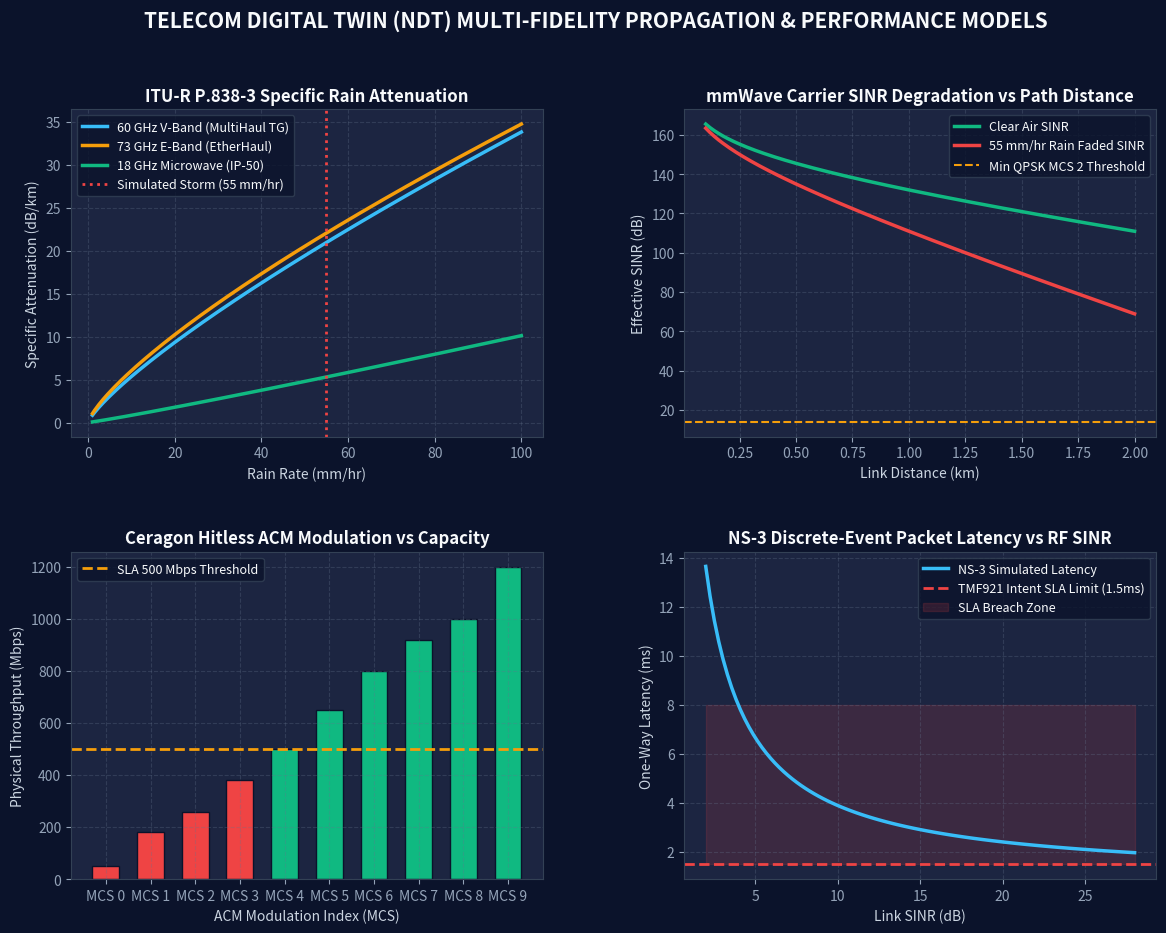

Python code for this plot:
"""
Script to generate all technical and illustrative figures for TFS-NS3 Digital Twin:
  1. figures/digital_twin_mirror_concept.svg
  2. figures/telecom_ndt_5layer_architecture.svg
  3. figures/3gpp_ts28561_ndti_lifecycle.svg
  4. figures/closed_loop_sequence_diagram.svg
  5. figures/rain_attenuation_and_acm_curves.png
"""

import os
import matplotlib
matplotlib.use('Agg')
import matplotlib.pyplot as plt
import numpy as np

FIGURES_DIR = r"c:\tfs-ns3-digital-twin\figures"
os.makedirs(FIGURES_DIR, exist_ok=True)

# ==============================================================================
# FIGURE 1: Illustrative Conceptual Diagram (Cyber-Physical Mirror)
# ==============================================================================
FIG1_SVG = """<svg xmlns="http://www.w3.org/2000/svg" viewBox="0 0 1200 680" width="100%" height="100%">
  <defs>
    <linearGradient id="bgGrad" x1="0%" y1="0%" x2="100%" y2="100%">
      <stop offset="0%" stop-color="#0B132B"/>
      <stop offset="50%" stop-color="#1C2541"/>
      <stop offset="100%" stop-color="#0B132B"/>
    </linearGradient>
    <linearGradient id="physGrad" x1="0%" y1="0%" x2="100%" y2="100%">
      <stop offset="0%" stop-color="#1E3A8A"/>
      <stop offset="100%" stop-color="#0284C7"/>
    </linearGradient>
    <linearGradient id="twinGrad" x1="0%" y1="0%" x2="100%" y2="100%">
      <stop offset="0%" stop-color="#065F46"/>
      <stop offset="100%" stop-color="#10B981"/>
    </linearGradient>
    <linearGradient id="mirrorLine" x1="0%" y1="0%" x2="0%" y2="100%">
      <stop offset="0%" stop-color="#38BDF8" stop-opacity="0.1"/>
      <stop offset="50%" stop-color="#38BDF8" stop-opacity="0.9"/>
      <stop offset="100%" stop-color="#38BDF8" stop-opacity="0.1"/>
    </linearGradient>
    <filter id="glow" x="-20%" y="-20%" width="140%" height="140%">
      <feGaussianBlur stdDeviation="6" result="blur"/>
      <feComposite in="SourceGraphic" in2="blur" operator="over"/>
    </filter>
  </defs>

  <!-- Background Canvas -->
  <rect width="1200" height="680" fill="url(#bgGrad)"/>

  <!-- Title Banner -->
  <text x="600" y="48" font-family="Segoe UI, Helvetica, Arial, sans-serif" font-size="26" font-weight="bold" fill="#F8FAFC" text-anchor="middle" letter-spacing="1.5">
    TELECOM NETWORK DIGITAL TWIN (NDT) CYBER-PHYSICAL MIRROR
  </text>
  <text x="600" y="78" font-family="Segoe UI, Helvetica, Arial, sans-serif" font-size="14" fill="#94A3B8" text-anchor="middle">
    Bi-directional closed-loop synchronization between physical Ceragon 6G transport infrastructure and high-fidelity virtual twin
  </text>

  <!-- Central Reflection Plane (The Mirror) -->
  <line x1="600" y1="100" x2="600" y2="640" stroke="url(#mirrorLine)" stroke-width="3" stroke-dasharray="8 6"/>
  <rect x="530" y="340" width="140" height="36" rx="18" fill="#0F172A" stroke="#38BDF8" stroke-width="2" filter="url(#glow)"/>
  <text x="600" y="363" font-family="Segoe UI, Helvetica, Arial, sans-serif" font-size="12" font-weight="bold" fill="#38BDF8" text-anchor="middle">
    CYBER MIRROR
  </text>

  <!-- ================= LEFT: PHYSICAL WORLD ================= -->
  <g transform="translate(40, 110)">
    <rect width="520" height="520" rx="16" fill="#0F172A" fill-opacity="0.8" stroke="#1E40AF" stroke-width="2"/>
    
    <!-- Header -->
    <rect width="520" height="48" rx="16" fill="url(#physGrad)"/>
    <text x="260" y="30" font-family="Segoe UI, Helvetica, Arial, sans-serif" font-size="18" font-weight="bold" fill="#FFFFFF" text-anchor="middle">
      PHYSICAL TELECOM NETWORK
    </text>

    <!-- Physical Ceragon Nodes -->
    <!-- Tower A -->
    <g transform="translate(60, 240)">
      <polygon points="40,20 20,180 60,180" fill="#334155" stroke="#64748B" stroke-width="2"/>
      <line x1="20" y1="60" x2="60" y2="60" stroke="#64748B" stroke-width="1.5"/>
      <line x1="25" y1="110" x2="55" y2="110" stroke="#64748B" stroke-width="1.5"/>
      <line x1="30" y1="150" x2="50" y2="150" stroke="#64748B" stroke-width="1.5"/>
      <!-- Ceragon MH-T261 TU Antenna -->
      <circle cx="40" cy="20" r="14" fill="#0284C7" stroke="#38BDF8" stroke-width="2" filter="url(#glow)"/>
      <path d="M40,6 A14,14 0 0,1 54,20" fill="none" stroke="#F8FAFC" stroke-width="2"/>
      <text x="40" y="205" font-family="Segoe UI, sans-serif" font-size="13" font-weight="bold" fill="#E2E8F0" text-anchor="middle">Ceragon MH-T261</text>
      <text x="40" y="222" font-family="Segoe UI, sans-serif" font-size="11" fill="#94A3B8" text-anchor="middle">(ctu-96) 60 GHz TU</text>
    </g>

    <!-- Tower B -->
    <g transform="translate(380, 240)">
      <polygon points="40,20 20,180 60,180" fill="#334155" stroke="#64748B" stroke-width="2"/>
      <line x1="20" y1="60" x2="60" y2="60" stroke="#64748B" stroke-width="1.5"/>
      <line x1="25" y1="110" x2="55" y2="110" stroke="#64748B" stroke-width="1.5"/>
      <line x1="30" y1="150" x2="50" y2="150" stroke="#64748B" stroke-width="1.5"/>
      <!-- Ceragon Node B -->
      <circle cx="40" cy="20" r="14" fill="#0284C7" stroke="#38BDF8" stroke-width="2" filter="url(#glow)"/>
      <path d="M40,6 A14,14 0 0,1 54,20" fill="none" stroke="#F8FAFC" stroke-width="2"/>
      <text x="40" y="205" font-family="Segoe UI, sans-serif" font-size="13" font-weight="bold" fill="#E2E8F0" text-anchor="middle">Ceragon MH-N366</text>
      <text x="40" y="222" font-family="Segoe UI, sans-serif" font-size="11" fill="#94A3B8" text-anchor="middle">(dn-01) 4-Sector DN</text>
    </g>

    <!-- Physical Radio Beam with Rain Disturbance -->
    <path d="M115,260 L405,260" stroke="#38BDF8" stroke-width="4" stroke-dasharray="6 4"/>
    
    <!-- Weather Disturbance (Rain Cloud) -->
    <g transform="translate(210, 140)">
      <path d="M30,50 Q45,20 75,30 Q105,10 135,35 Q165,25 170,55 Q185,85 150,95 Q140,105 110,100 Q80,105 50,95 Q20,85 30,50 Z" 
            fill="#475569" fill-opacity="0.85" stroke="#94A3B8" stroke-width="2"/>
      <text x="100" y="65" font-family="Segoe UI, sans-serif" font-size="12" font-weight="bold" fill="#F1F5F9" text-anchor="middle">
        ITU-R P.838 Rain Event
      </text>
      <text x="100" y="82" font-family="Segoe UI, sans-serif" font-size="11" fill="#CBD5E1" text-anchor="middle">
        55 mm/hr (19.9 dB fade)
      </text>
      <!-- Rain drops -->
      <line x1="60" y1="105" x2="55" y2="125" stroke="#38BDF8" stroke-width="2"/>
      <line x1="90" y1="105" x2="85" y2="130" stroke="#38BDF8" stroke-width="2"/>
      <line x1="120" y1="105" x2="115" y2="125" stroke="#38BDF8" stroke-width="2"/>
      <line x1="150" y1="105" x2="145" y2="130" stroke="#38BDF8" stroke-width="2"/>
    </g>

    <!-- Operational State Badges -->
    <g transform="translate(40, 430)">
      <rect width="440" height="70" rx="8" fill="#1E293B" stroke="#334155" stroke-width="1.5"/>
      <text x="20" y="26" font-family="Segoe UI, sans-serif" font-size="12" font-weight="bold" fill="#38BDF8">REAL-TIME HARDWARE METRICS:</text>
      <text x="20" y="48" font-family="Segoe UI, sans-serif" font-size="11" fill="#E2E8F0">Carrier: 64.8 GHz | Active MCS: MCS 8 | RSSI: -58.4 dBm | SNR: 24.1 dB</text>
      <circle cx="410" cy="35" r="8" fill="#10B981" filter="url(#glow)"/>
      <text x="390" y="39" font-family="Segoe UI, sans-serif" font-size="11" font-weight="bold" fill="#10B981" text-anchor="end">ONLINE</text>
    </g>
  </g>

  <!-- ================= RIGHT: DIGITAL TWIN WORLD ================= -->
  <g transform="translate(640, 110)">
    <rect width="520" height="520" rx="16" fill="#0F172A" fill-opacity="0.8" stroke="#059669" stroke-width="2"/>
    
    <!-- Header -->
    <rect width="520" height="48" rx="16" fill="url(#twinGrad)"/>
    <text x="260" y="30" font-family="Segoe UI, Helvetica, Arial, sans-serif" font-size="18" font-weight="bold" fill="#FFFFFF" text-anchor="middle">
      TELECOM DIGITAL TWIN (CYBER WORLD)
    </text>

    <!-- 3D Topology Shadow Container -->
    <g transform="translate(40, 70)">
      <rect width="440" height="150" rx="10" fill="#064E3B" fill-opacity="0.4" stroke="#10B981" stroke-width="1.5"/>
      <text x="20" y="25" font-family="Segoe UI, sans-serif" font-size="13" font-weight="bold" fill="#34D399">
        3GPP TS 28.561 NDTI Instance Shadow (34 Nodes / 34 Links)
      </text>

      <!-- Graph Nodes -->
      <circle cx="70" cy="80" r="14" fill="#047857" stroke="#34D399" stroke-width="2"/>
      <text x="70" y="84" font-family="Segoe UI, sans-serif" font-size="10" font-weight="bold" fill="#FFFFFF" text-anchor="middle">UPF</text>

      <circle cx="160" cy="55" r="14" fill="#047857" stroke="#34D399" stroke-width="2"/>
      <text x="160" y="59" font-family="Segoe UI, sans-serif" font-size="10" font-weight="bold" fill="#FFFFFF" text-anchor="middle">CU</text>

      <circle cx="260" cy="55" r="14" fill="#047857" stroke="#34D399" stroke-width="2"/>
      <text x="260" y="59" font-family="Segoe UI, sans-serif" font-size="10" font-weight="bold" fill="#FFFFFF" text-anchor="middle">DU</text>

      <circle cx="370" cy="80" r="16" fill="#D97706" stroke="#FBBF24" stroke-width="2" filter="url(#glow)"/>
      <text x="370" y="84" font-family="Segoe UI, sans-serif" font-size="10" font-weight="bold" fill="#FFFFFF" text-anchor="middle">T261</text>

      <line x1="84" y1="80" x2="146" y2="55" stroke="#34D399" stroke-width="2"/>
      <line x1="174" y1="55" x2="246" y2="55" stroke="#34D399" stroke-width="2"/>
      <line x1="274" y1="55" x2="354" y2="80" stroke="#FBBF24" stroke-width="2.5" stroke-dasharray="4 3"/>

      <text x="220" y="125" font-family="Segoe UI, sans-serif" font-size="11" fill="#A7F3D0" text-anchor="middle">
        Real-time telemetry shadow updated via RFC 8040 RESTCONF
      </text>
    </g>

    <!-- Simulation & AI Optimization Engines -->
    <g transform="translate(40, 240)">
      <rect width="210" height="170" rx="10" fill="#1E293B" stroke="#38BDF8" stroke-width="1.5"/>
      <text x="105" y="26" font-family="Segoe UI, sans-serif" font-size="13" font-weight="bold" fill="#38BDF8" text-anchor="middle">
        NS-3 Simulation Engine
      </text>
      <text x="15" y="52" font-family="Segoe UI, sans-serif" font-size="11" fill="#E2E8F0">• C++ Discrete Event</text>
      <text x="15" y="74" font-family="Segoe UI, sans-serif" font-size="11" fill="#E2E8F0">• ITU-R P.838 Rain Model</text>
      <text x="15" y="96" font-family="Segoe UI, sans-serif" font-size="11" fill="#E2E8F0">• Queueing Delay &amp; Jitter</text>
      <text x="15" y="118" font-family="Segoe UI, sans-serif" font-size="11" fill="#E2E8F0">• Predicted Drop: MCS 8→0</text>
      <rect x="15" y="130" width="180" height="26" rx="6" fill="#EF4444" fill-opacity="0.2" stroke="#EF4444" stroke-width="1"/>
      <text x="105" y="147" font-family="Segoe UI, sans-serif" font-size="11" font-weight="bold" fill="#EF4444" text-anchor="middle">
        SLA BREACH PREDICTED
      </text>
    </g>

    <g transform="translate(270, 240)">
      <rect width="210" height="170" rx="10" fill="#1E293B" stroke="#10B981" stroke-width="1.5"/>
      <text x="105" y="26" font-family="Segoe UI, sans-serif" font-size="13" font-weight="bold" fill="#10B981" text-anchor="middle">
        Cognitive AI Reconciler
      </text>
      <text x="15" y="52" font-family="Segoe UI, sans-serif" font-size="11" fill="#E2E8F0">• TMF921 Intent Contract</text>
      <text x="15" y="74" font-family="Segoe UI, sans-serif" font-size="11" fill="#E2E8F0">• RF Safety Verification</text>
      <text x="15" y="96" font-family="Segoe UI, sans-serif" font-size="11" fill="#E2E8F0">• ACM Floor: MCS 2</text>
      <text x="15" y="118" font-family="Segoe UI, sans-serif" font-size="11" fill="#E2E8F0">• Retune Freq: 64.8 GHz</text>
      <rect x="15" y="130" width="180" height="26" rx="6" fill="#10B981" fill-opacity="0.2" stroke="#10B981" stroke-width="1"/>
      <text x="105" y="147" font-family="Segoe UI, sans-serif" font-size="11" font-weight="bold" fill="#10B981" text-anchor="middle">
        REMEDIATION VERIFIED
      </text>
    </g>

    <!-- Actuation Dispatcher Badge -->
    <g transform="translate(40, 430)">
      <rect width="440" height="70" rx="8" fill="#1E293B" stroke="#334155" stroke-width="1.5"/>
      <text x="20" y="26" font-family="Segoe UI, sans-serif" font-size="12" font-weight="bold" fill="#10B981">CLOSED-LOOP ACTUATION DISPATCHER:</text>
      <text x="20" y="48" font-family="Segoe UI, sans-serif" font-size="11" fill="#E2E8F0">TFS 2-Phase Commit (2PC) Candidate Commit -> Hardware Reconfigured</text>
    </g>
  </g>

  <!-- ================= BI-DIRECTIONAL FLOW ARROWS ================= -->
  <!-- Telemetry Sync (Physical -> Twin) -->
  <g transform="translate(530, 200)">
    <path d="M0,0 L140,0" stroke="#38BDF8" stroke-width="3" stroke-linecap="round" marker-end="url(#arrowBlue)"/>
    <text x="70" y="-8" font-family="Segoe UI, sans-serif" font-size="11" font-weight="bold" fill="#38BDF8" text-anchor="middle">
      Telemetry Sync (L1)
    </text>
  </g>

  <!-- Control Actuation (Twin -> Physical) -->
  <g transform="translate(530, 470)">
    <path d="M140,0 L0,0" stroke="#10B981" stroke-width="3" stroke-linecap="round"/>
    <polygon points="0,0 12,-5 12,5" fill="#10B981"/>
    <text x="70" y="-8" font-family="Segoe UI, sans-serif" font-size="11" font-weight="bold" fill="#10B981" text-anchor="middle">
      2PC Actuation (L3)
    </text>
  </g>
</svg>
"""

with open(os.path.join(FIGURES_DIR, "digital_twin_mirror_concept.svg"), "w", encoding="utf-8") as f:
    f.write(FIG1_SVG)


# ==============================================================================
# FIGURE 2: Technical 5-Layer Telecom Digital Twin Architecture
# ==============================================================================
FIG2_SVG = """<svg xmlns="http://www.w3.org/2000/svg" viewBox="0 0 1200 760" width="100%" height="100%">
  <defs>
    <linearGradient id="l5grad" x1="0%" y1="0%" x2="100%" y2="0%">
      <stop offset="0%" stop-color="#4C1D95"/><stop offset="100%" stop-color="#7C3AED"/>
    </linearGradient>
    <linearGradient id="l4grad" x1="0%" y1="0%" x2="100%" y2="0%">
      <stop offset="0%" stop-color="#1E3A8A"/><stop offset="100%" stop-color="#2563EB"/>
    </linearGradient>
    <linearGradient id="l2grad" x1="0%" y1="0%" x2="100%" y2="0%">
      <stop offset="0%" stop-color="#065F46"/><stop offset="100%" stop-color="#059669"/>
    </linearGradient>
    <linearGradient id="l3grad" x1="0%" y1="0%" x2="100%" y2="0%">
      <stop offset="0%" stop-color="#9A3412"/><stop offset="100%" stop-color="#EA580C"/>
    </linearGradient>
    <linearGradient id="l1grad" x1="0%" y1="0%" x2="100%" y2="0%">
      <stop offset="0%" stop-color="#0F172A"/><stop offset="100%" stop-color="#334155"/>
    </linearGradient>
  </defs>

  <rect width="1200" height="760" fill="#0B0F19"/>

  <text x="600" y="42" font-family="Segoe UI, sans-serif" font-size="24" font-weight="bold" fill="#F8FAFC" text-anchor="middle">
    STANDARDIZED FIVE-LAYER TELECOM DIGITAL TWIN API ARCHITECTURE
  </text>
  <text x="600" y="68" font-family="Segoe UI, sans-serif" font-size="13" fill="#94A3B8" text-anchor="middle">
    Decomposition into discrete functional boundaries: 3GPP TS 28.561 | ITU-T Y.3090 | IETF NMRG DTI | TM Forum ODA | ETSI OpenCAPIF
  </text>

  <!-- LAYER 5: GOVERNANCE & EXPOSURE -->
  <g transform="translate(60, 95)">
    <rect width="1080" height="95" rx="10" fill="#1E1B4B" stroke="#8B5CF6" stroke-width="2"/>
    <rect width="260" height="95" rx="10" fill="url(#l5grad)"/>
    <text x="130" y="38" font-family="Segoe UI, sans-serif" font-size="15" font-weight="bold" fill="#FFFFFF" text-anchor="middle">LAYER 5</text>
    <text x="130" y="58" font-family="Segoe UI, sans-serif" font-size="13" font-weight="bold" fill="#DDD6FE" text-anchor="middle">API Governance &amp; Security</text>
    <text x="130" y="78" font-family="Segoe UI, sans-serif" font-size="11" fill="#C4B5FD" text-anchor="middle">3GPP TS 29.222 / OpenCAPIF</text>

    <!-- Sub-blocks -->
    <rect x="280" y="15" width="240" height="65" rx="6" fill="#2E1065" stroke="#7C3AED" stroke-width="1"/>
    <text x="400" y="38" font-family="Segoe UI, sans-serif" font-size="12" font-weight="bold" fill="#EDE9FE" text-anchor="middle">CAPIF Core Function (CCF)</text>
    <text x="400" y="58" font-family="Segoe UI, sans-serif" font-size="10" fill="#C4B5FD" text-anchor="middle">API Publishing &amp; Universal Catalog</text>

    <rect x="540" y="15" width="250" height="65" rx="6" fill="#2E1065" stroke="#7C3AED" stroke-width="1"/>
    <text x="665" y="38" font-family="Segoe UI, sans-serif" font-size="12" font-weight="bold" fill="#EDE9FE" text-anchor="middle">API Exposing Function (AEF)</text>
    <text x="665" y="58" font-family="Segoe UI, sans-serif" font-size="10" fill="#C4B5FD" text-anchor="middle">OAuth 2.0 / mTLS &amp; Rate Quotas</text>

    <rect x="810" y="15" width="250" height="65" rx="6" fill="#2E1065" stroke="#7C3AED" stroke-width="1"/>
    <text x="935" y="38" font-family="Segoe UI, sans-serif" font-size="12" font-weight="bold" fill="#EDE9FE" text-anchor="middle">API Invoker Domain</text>
    <text x="935" y="58" font-family="Segoe UI, sans-serif" font-size="10" fill="#C4B5FD" text-anchor="middle">Authenticated AI Agents &amp; NS-3 Harness</text>
  </g>

  <!-- LAYER 4: NORTHBOUND INTENT & INVENTORY -->
  <g transform="translate(60, 210)">
    <rect width="1080" height="95" rx="10" fill="#172554" stroke="#3B82F6" stroke-width="2"/>
    <rect width="260" height="95" rx="10" fill="url(#l4grad)"/>
    <text x="130" y="38" font-family="Segoe UI, sans-serif" font-size="15" font-weight="bold" fill="#FFFFFF" text-anchor="middle">LAYER 4</text>
    <text x="130" y="58" font-family="Segoe UI, sans-serif" font-size="13" font-weight="bold" fill="#BFDBFE" text-anchor="middle">Intent &amp; Resource Abstraction</text>
    <text x="130" y="78" font-family="Segoe UI, sans-serif" font-size="11" fill="#93C5FD" text-anchor="middle">TM Forum Open APIs (ODA)</text>

    <!-- Sub-blocks -->
    <rect x="280" y="15" width="240" height="65" rx="6" fill="#1E3A8A" stroke="#2563EB" stroke-width="1"/>
    <text x="400" y="38" font-family="Segoe UI, sans-serif" font-size="12" font-weight="bold" fill="#EFF6FF" text-anchor="middle">TMF921 Intent Management</text>
    <text x="400" y="58" font-family="Segoe UI, sans-serif" font-size="10" fill="#BFDBFE" text-anchor="middle">Declarative SLA (Latency &lt; 1.5ms, 5Nines)</text>

    <rect x="540" y="15" width="250" height="65" rx="6" fill="#1E3A8A" stroke="#2563EB" stroke-width="1"/>
    <text x="665" y="38" font-family="Segoe UI, sans-serif" font-size="12" font-weight="bold" fill="#EFF6FF" text-anchor="middle">TMF639 Resource Inventory</text>
    <text x="665" y="58" font-family="Segoe UI, sans-serif" font-size="10" fill="#BFDBFE" text-anchor="middle">Standardized Multi-Vendor Equipment Graph</text>

    <rect x="810" y="15" width="250" height="65" rx="6" fill="#1E3A8A" stroke="#2563EB" stroke-width="1"/>
    <text x="935" y="38" font-family="Segoe UI, sans-serif" font-size="12" font-weight="bold" fill="#EFF6FF" text-anchor="middle">Applications &amp; Orchestrators</text>
    <text x="935" y="58" font-family="Segoe UI, sans-serif" font-size="10" fill="#BFDBFE" text-anchor="middle">RCA, Planning, Cognitive Energy Savers</text>
  </g>

  <!-- LAYER 2: DIGITAL TWIN INTERFACE (DTI) -->
  <g transform="translate(60, 325)">
    <rect width="1080" height="110" rx="10" fill="#064E3B" stroke="#10B981" stroke-width="2"/>
    <rect width="260" height="110" rx="10" fill="url(#l2grad)"/>
    <text x="130" y="42" font-family="Segoe UI, sans-serif" font-size="15" font-weight="bold" fill="#FFFFFF" text-anchor="middle">LAYER 2</text>
    <text x="130" y="62" font-family="Segoe UI, sans-serif" font-size="13" font-weight="bold" fill="#A7F3D0" text-anchor="middle">Digital Twin Interface (DTI)</text>
    <text x="130" y="82" font-family="Segoe UI, sans-serif" font-size="11" fill="#6EE7B7" text-anchor="middle">IETF NMRG &amp; 3GPP TS 28.561</text>

    <!-- Sub-blocks -->
    <rect x="280" y="18" width="240" height="74" rx="6" fill="#047857" stroke="#10B981" stroke-width="1"/>
    <text x="400" y="42" font-family="Segoe UI, sans-serif" font-size="12" font-weight="bold" fill="#ECFDF5" text-anchor="middle">3GPP TS 28.561 NDTI Lifecycle</text>
    <text x="400" y="62" font-family="Segoe UI, sans-serif" font-size="10" fill="#A7F3D0" text-anchor="middle">Create, Init, Sync, Experiment, Terminate</text>
    <text x="400" y="78" font-family="Segoe UI, sans-serif" font-size="10" fill="#D1FAE5" text-anchor="middle">State Machine &amp; Shadow Manager</text>

    <rect x="540" y="18" width="250" height="74" rx="6" fill="#047857" stroke="#10B981" stroke-width="1"/>
    <text x="665" y="42" font-family="Segoe UI, sans-serif" font-size="12" font-weight="bold" fill="#ECFDF5" text-anchor="middle">IETF DTI What-If Scenarios</text>
    <text x="665" y="62" font-family="Segoe UI, sans-serif" font-size="10" fill="#A7F3D0" text-anchor="middle">POST /digitalTwin/scenarios</text>
    <text x="665" y="78" font-family="Segoe UI, sans-serif" font-size="10" fill="#D1FAE5" text-anchor="middle">Perturbation Vector &amp; SLA Predictor</text>

    <rect x="810" y="18" width="250" height="74" rx="6" fill="#047857" stroke="#10B981" stroke-width="1"/>
    <text x="935" y="42" font-family="Segoe UI, sans-serif" font-size="12" font-weight="bold" fill="#ECFDF5" text-anchor="middle">NS-3 &amp; Analytical Models</text>
    <text x="935" y="62" font-family="Segoe UI, sans-serif" font-size="10" fill="#A7F3D0" text-anchor="middle">C++ PointToPoint &amp; ErrorModels</text>
    <text x="935" y="78" font-family="Segoe UI, sans-serif" font-size="10" fill="#D1FAE5" text-anchor="middle">ITU-R P.838 Rain &amp; Shannon Capacity</text>
  </g>

  <!-- LAYER 3: CLOSED-LOOP ACTUATION -->
  <g transform="translate(60, 455)">
    <rect width="1080" height="95" rx="10" fill="#431407" stroke="#F97316" stroke-width="2"/>
    <rect width="260" height="95" rx="10" fill="url(#l3grad)"/>
    <text x="130" y="38" font-family="Segoe UI, sans-serif" font-size="15" font-weight="bold" fill="#FFFFFF" text-anchor="middle">LAYER 3</text>
    <text x="130" y="58" font-family="Segoe UI, sans-serif" font-size="13" font-weight="bold" fill="#FED7AA" text-anchor="middle">Closed-Loop Actuation</text>
    <text x="130" y="78" font-family="Segoe UI, sans-serif" font-size="11" fill="#FDBA74" text-anchor="middle">Pre-Commit Safety &amp; TFS 2PC</text>

    <!-- Sub-blocks -->
    <rect x="280" y="15" width="240" height="65" rx="6" fill="#7C2D12" stroke="#EA580C" stroke-width="1"/>
    <text x="400" y="38" font-family="Segoe UI, sans-serif" font-size="12" font-weight="bold" fill="#FFF7ED" text-anchor="middle">Pre-Flight Safety Verifier</text>
    <text x="400" y="58" font-family="Segoe UI, sans-serif" font-size="10" fill="#FED7AA" text-anchor="middle">RF EIRP, 57-71GHz Bands, Thermal</text>

    <rect x="540" y="15" width="250" height="65" rx="6" fill="#7C2D12" stroke="#EA580C" stroke-width="1"/>
    <text x="665" y="38" font-family="Segoe UI, sans-serif" font-size="12" font-weight="bold" fill="#FFF7ED" text-anchor="middle">TFS Device Service (2PC)</text>
    <text x="665" y="58" font-family="Segoe UI, sans-serif" font-size="10" fill="#FED7AA" text-anchor="middle">Candidate Datastore Atomic Commit</text>

    <rect x="810" y="15" width="250" height="65" rx="6" fill="#7C2D12" stroke="#EA580C" stroke-width="1"/>
    <text x="935" y="38" font-family="Segoe UI, sans-serif" font-size="12" font-weight="bold" fill="#FFF7ED" text-anchor="middle">Transport Configuration Rules</text>
    <text x="935" y="58" font-family="Segoe UI, sans-serif" font-size="10" fill="#FED7AA" text-anchor="middle">/radio/tuning, /modulation/acm_floor</text>
  </g>

  <!-- LAYER 1: SOUTHBOUND SYNCHRONIZATION -->
  <g transform="translate(60, 570)">
    <rect width="1080" height="110" rx="10" fill="#0F172A" stroke="#475569" stroke-width="2"/>
    <rect width="260" height="110" rx="10" fill="url(#l1grad)"/>
    <text x="130" y="42" font-family="Segoe UI, sans-serif" font-size="15" font-weight="bold" fill="#FFFFFF" text-anchor="middle">LAYER 1</text>
    <text x="130" y="62" font-family="Segoe UI, sans-serif" font-size="13" font-weight="bold" fill="#94A3B8" text-anchor="middle">Southbound Sync &amp; Hardware</text>
    <text x="130" y="82" font-family="Segoe UI, sans-serif" font-size="11" fill="#64748B" text-anchor="middle">RESTCONF, NETCONF, gNMI</text>

    <!-- Sub-blocks -->
    <rect x="280" y="18" width="240" height="74" rx="6" fill="#1E293B" stroke="#475569" stroke-width="1"/>
    <text x="400" y="42" font-family="Segoe UI, sans-serif" font-size="12" font-weight="bold" fill="#F8FAFC" text-anchor="middle">Physical Ceragon Elements</text>
    <text x="400" y="62" font-family="Segoe UI, sans-serif" font-size="10" fill="#94A3B8" text-anchor="middle">MultiHaul TG MH-T261, N366, IP-50</text>
    <text x="400" y="78" font-family="Segoe UI, sans-serif" font-size="10" fill="#CBD5E1" text-anchor="middle">Ethernet Ports, 60GHz Phased Arrays</text>

    <rect x="540" y="18" width="250" height="74" rx="6" fill="#1E293B" stroke="#475569" stroke-width="1"/>
    <text x="665" y="42" font-family="Segoe UI, sans-serif" font-size="12" font-weight="bold" fill="#F8FAFC" text-anchor="middle">RFC 8040 RESTCONF 2PC</text>
    <text x="665" y="62" font-family="Segoe UI, sans-serif" font-size="10" fill="#94A3B8" text-anchor="middle">/restconf/ds/ietf-datastores:candidate</text>
    <text x="665" y="78" font-family="Segoe UI, sans-serif" font-size="10" fill="#CBD5E1" text-anchor="middle">51 YANG Models Extracted</text>

    <rect x="810" y="18" width="250" height="74" rx="6" fill="#1E293B" stroke="#475569" stroke-width="1"/>
    <text x="935" y="42" font-family="Segoe UI, sans-serif" font-size="12" font-weight="bold" fill="#F8FAFC" text-anchor="middle">Real-Time Telemetry Feed</text>
    <text x="935" y="62" font-family="Segoe UI, sans-serif" font-size="10" fill="#94A3B8" text-anchor="middle">RSL, SNR, MCS, ATPC Tx Power</text>
    <text x="935" y="78" font-family="Segoe UI, sans-serif" font-size="10" fill="#CBD5E1" text-anchor="middle">Modem Temperature, Octet Counters</text>
  </g>
</svg>
"""

with open(os.path.join(FIGURES_DIR, "telecom_ndt_5layer_architecture.svg"), "w", encoding="utf-8") as f:
    f.write(FIG2_SVG)


# ==============================================================================
# FIGURE 3: 3GPP TS 28.561 NDTI Instance Lifecycle State Machine
# ==============================================================================
FIG3_SVG = """<svg xmlns="http://www.w3.org/2000/svg" viewBox="0 0 1000 600" width="100%" height="100%">
  <defs>
    <linearGradient id="stateGrad" x1="0%" y1="0%" x2="100%" y2="100%">
      <stop offset="0%" stop-color="#1E293B"/><stop offset="100%" stop-color="#0F172A"/>
    </linearGradient>
    <linearGradient id="syncGrad" x1="0%" y1="0%" x2="100%" y2="100%">
      <stop offset="0%" stop-color="#065F46"/><stop offset="100%" stop-color="#047857"/>
    </linearGradient>
    <marker id="arrow" viewBox="0 0 10 10" refX="5" refY="5" markerWidth="6" markerHeight="6" orient="auto-start-reverse">
      <path d="M 0 0 L 10 5 L 0 10 z" fill="#38BDF8"/>
    </marker>
    <marker id="arrowGreen" viewBox="0 0 10 10" refX="5" refY="5" markerWidth="6" markerHeight="6" orient="auto-start-reverse">
      <path d="M 0 0 L 10 5 L 0 10 z" fill="#34D399"/>
    </marker>
    <marker id="arrowOrange" viewBox="0 0 10 10" refX="5" refY="5" markerWidth="6" markerHeight="6" orient="auto-start-reverse">
      <path d="M 0 0 L 10 5 L 0 10 z" fill="#FB923C"/>
    </marker>
  </defs>

  <rect width="1000" height="600" fill="#0B0F19"/>

  <text x="500" y="45" font-family="Segoe UI, sans-serif" font-size="22" font-weight="bold" fill="#F8FAFC" text-anchor="middle">
    3GPP TS 28.561 (RELEASE 19 SA5) NDTI LIFECYCLE STATE MACHINE
  </text>
  <text x="500" y="70" font-family="Segoe UI, sans-serif" font-size="13" fill="#94A3B8" text-anchor="middle">
    Standardized Lifecycle Management of Network Digital Twin Instances (NDTI) via NDTMF
  </text>

  <!-- STATE: NULL -->
  <g transform="translate(410, 100)">
    <rect width="180" height="50" rx="8" fill="url(#stateGrad)" stroke="#64748B" stroke-width="2"/>
    <text x="90" y="32" font-family="Segoe UI, sans-serif" font-size="14" font-weight="bold" fill="#94A3B8" text-anchor="middle">NULL</text>
  </g>

  <!-- TRANSITION: CreateNDTI -->
  <line x1="500" y1="150" x2="500" y2="200" stroke="#38BDF8" stroke-width="2.5" marker-end="url(#arrow)"/>
  <text x="515" y="180" font-family="Segoe UI, sans-serif" font-size="11" font-weight="bold" fill="#38BDF8">CreateNDTI</text>

  <!-- STATE: INITIALIZING -->
  <g transform="translate(400, 205)">
    <rect width="200" height="55" rx="8" fill="url(#stateGrad)" stroke="#38BDF8" stroke-width="2"/>
    <text x="100" y="34" font-family="Segoe UI, sans-serif" font-size="14" font-weight="bold" fill="#38BDF8" text-anchor="middle">INITIALIZING</text>
  </g>

  <!-- TRANSITION: InitializeNDTI -->
  <line x1="500" y1="260" x2="500" y2="310" stroke="#34D399" stroke-width="2.5" marker-end="url(#arrowGreen)"/>
  <text x="515" y="290" font-family="Segoe UI, sans-serif" font-size="11" font-weight="bold" fill="#34D399">InitializeNDTI</text>

  <!-- STATE: SYNCHRONIZED (Core Operating State) -->
  <g transform="translate(370, 315)">
    <rect width="260" height="65" rx="10" fill="url(#syncGrad)" stroke="#34D399" stroke-width="2.5"/>
    <text x="130" y="35" font-family="Segoe UI, sans-serif" font-size="15" font-weight="bold" fill="#FFFFFF" text-anchor="middle">SYNCHRONIZED</text>
    <text x="130" y="52" font-family="Segoe UI, sans-serif" font-size="11" fill="#A7F3D0" text-anchor="middle">Shadow Reconciled with Physical Hardware</text>
  </g>

  <!-- LOOP: UPDATING (SyncNDTI) on the Left -->
  <g transform="translate(100, 315)">
    <rect width="180" height="65" rx="8" fill="url(#stateGrad)" stroke="#F59E0B" stroke-width="2"/>
    <text x="90" y="35" font-family="Segoe UI, sans-serif" font-size="14" font-weight="bold" fill="#F59E0B" text-anchor="middle">UPDATING</text>
    <text x="90" y="52" font-family="Segoe UI, sans-serif" font-size="11" fill="#FCD34D" text-anchor="middle">Telemetry Sync</text>
  </g>
  <!-- SyncNDTI Arrow to UPDATING -->
  <path d="M 370,335 L 280,335" stroke="#F59E0B" stroke-width="2" marker-end="url(#arrowOrange)"/>
  <text x="325" y="325" font-family="Segoe UI, sans-serif" font-size="10" font-weight="bold" fill="#F59E0B" text-anchor="middle">SyncNDTI</text>
  <!-- Return Arrow from UPDATING -->
  <path d="M 280,360 L 370,360" stroke="#34D399" stroke-width="2" marker-end="url(#arrowGreen)"/>
  <text x="325" y="375" font-family="Segoe UI, sans-serif" font-size="10" font-weight="bold" fill="#34D399" text-anchor="middle">Updated</text>

  <!-- LOOP: EXECUTING_EXPERIMENT (What-If Scenarios) on the Right -->
  <g transform="translate(720, 315)">
    <rect width="210" height="65" rx="8" fill="url(#stateGrad)" stroke="#A855F7" stroke-width="2"/>
    <text x="105" y="32" font-family="Segoe UI, sans-serif" font-size="13" font-weight="bold" fill="#C084FC" text-anchor="middle">EXECUTING_EXPERIMENT</text>
    <text x="105" y="50" font-family="Segoe UI, sans-serif" font-size="11" fill="#E9D5FF" text-anchor="middle">NS-3 / ITU-R P.838 Sandbox</text>
  </g>
  <!-- ExecuteExperiment Arrow -->
  <path d="M 630,335 L 720,335" stroke="#C084FC" stroke-width="2" marker-end="url(#arrow)"/>
  <text x="675" y="325" font-family="Segoe UI, sans-serif" font-size="10" font-weight="bold" fill="#C084FC" text-anchor="middle">ExecuteExperiment</text>
  <!-- RetrieveResults Return Arrow -->
  <path d="M 720,360 L 630,360" stroke="#34D399" stroke-width="2" marker-end="url(#arrowGreen)"/>
  <text x="675" y="375" font-family="Segoe UI, sans-serif" font-size="10" font-weight="bold" fill="#34D399" text-anchor="middle">RetrieveResults</text>

  <!-- TRANSITION: TerminateNDTI -->
  <line x1="500" y1="380" x2="500" y2="470" stroke="#EF4444" stroke-width="2.5" marker-end="url(#arrow)"/>
  <text x="515" y="430" font-family="Segoe UI, sans-serif" font-size="11" font-weight="bold" fill="#EF4444">TerminateNDTI</text>

  <!-- STATE: TERMINATED -->
  <g transform="translate(400, 475)">
    <rect width="200" height="55" rx="8" fill="url(#stateGrad)" stroke="#EF4444" stroke-width="2"/>
    <text x="100" y="34" font-family="Segoe UI, sans-serif" font-size="14" font-weight="bold" fill="#EF4444" text-anchor="middle">TERMINATED</text>
  </g>
</svg>
"""

with open(os.path.join(FIGURES_DIR, "3gpp_ts28561_ndti_lifecycle.svg"), "w", encoding="utf-8") as f:
    f.write(FIG3_SVG)


# ==============================================================================
# FIGURE 4: Technical Closed-Loop Sequence Diagram (SVG)
# ==============================================================================
FIG4_SVG = """<svg xmlns="http://www.w3.org/2000/svg" viewBox="0 0 1100 700" width="100%" height="100%">
  <defs>
    <marker id="seqArrow" viewBox="0 0 10 10" refX="5" refY="5" markerWidth="6" markerHeight="6" orient="auto-start-reverse">
      <path d="M 0 0 L 10 5 L 0 10 z" fill="#38BDF8"/>
    </marker>
    <marker id="seqArrowGreen" viewBox="0 0 10 10" refX="5" refY="5" markerWidth="6" markerHeight="6" orient="auto-start-reverse">
      <path d="M 0 0 L 10 5 L 0 10 z" fill="#10B981"/>
    </marker>
    <marker id="seqArrowOrange" viewBox="0 0 10 10" refX="5" refY="5" markerWidth="6" markerHeight="6" orient="auto-start-reverse">
      <path d="M 0 0 L 10 5 L 0 10 z" fill="#F59E0B"/>
    </marker>
  </defs>

  <rect width="1100" height="700" fill="#0B0F19"/>

  <text x="550" y="40" font-family="Segoe UI, sans-serif" font-size="22" font-weight="bold" fill="#F8FAFC" text-anchor="middle">
    CLOSED-LOOP TELECOM DIGITAL TWIN ACTUATION WORKFLOW
  </text>
  <text x="550" y="65" font-family="Segoe UI, sans-serif" font-size="13" fill="#94A3B8" text-anchor="middle">
    From Declarative SLA Intent &amp; What-If Evaluation to Hardware 2PC Commit
  </text>

  <!-- Lifelines -->
  <!-- 1. AI Orchestrator -->
  <g transform="translate(100, 90)">
    <rect width="140" height="40" rx="6" fill="#1E293B" stroke="#8B5CF6" stroke-width="2"/>
    <text x="70" y="25" font-family="Segoe UI, sans-serif" font-size="12" font-weight="bold" fill="#DDD6FE" text-anchor="middle">AI Orchestrator</text>
    <line x1="70" y1="40" x2="70" y2="570" stroke="#334155" stroke-width="1.5" stroke-dasharray="4 4"/>
  </g>

  <!-- 2. CAPIF Gateway -->
  <g transform="translate(300, 90)">
    <rect width="140" height="40" rx="6" fill="#1E293B" stroke="#3B82F6" stroke-width="2"/>
    <text x="70" y="25" font-family="Segoe UI, sans-serif" font-size="12" font-weight="bold" fill="#BFDBFE" text-anchor="middle">3GPP CAPIF (L5)</text>
    <line x1="70" y1="40" x2="70" y2="570" stroke="#334155" stroke-width="1.5" stroke-dasharray="4 4"/>
  </g>

  <!-- 3. Digital Twin (DTI) -->
  <g transform="translate(500, 90)">
    <rect width="140" height="40" rx="6" fill="#1E293B" stroke="#10B981" stroke-width="2"/>
    <text x="70" y="25" font-family="Segoe UI, sans-serif" font-size="12" font-weight="bold" fill="#A7F3D0" text-anchor="middle">Digital Twin (DTI)</text>
    <line x1="70" y1="40" x2="70" y2="570" stroke="#334155" stroke-width="1.5" stroke-dasharray="4 4"/>
  </g>

  <!-- 4. NS-3 Simulator -->
  <g transform="translate(700, 90)">
    <rect width="140" height="40" rx="6" fill="#1E293B" stroke="#F59E0B" stroke-width="2"/>
    <text x="70" y="25" font-family="Segoe UI, sans-serif" font-size="12" font-weight="bold" fill="#FDE68A" text-anchor="middle">NS-3 Simulator</text>
    <line x1="70" y1="40" x2="70" y2="570" stroke="#334155" stroke-width="1.5" stroke-dasharray="4 4"/>
  </g>

  <!-- 5. TFS & Ceragon HW -->
  <g transform="translate(900, 90)">
    <rect width="150" height="40" rx="6" fill="#1E293B" stroke="#EF4444" stroke-width="2"/>
    <text x="75" y="25" font-family="Segoe UI, sans-serif" font-size="12" font-weight="bold" fill="#FECACA" text-anchor="middle">TFS / Ceragon HW</text>
    <line x1="75" y1="40" x2="75" y2="570" stroke="#334155" stroke-width="1.5" stroke-dasharray="4 4"/>
  </g>

  <!-- Sequence Messages -->
  <!-- Step 1: Discover via CAPIF -->
  <line x1="170" y1="160" x2="370" y2="160" stroke="#8B5CF6" stroke-width="2" marker-end="url(#seqArrow)"/>
  <text x="270" y="152" font-family="Segoe UI, sans-serif" font-size="11" fill="#DDD6FE" text-anchor="middle">1. GET /capif/service-apis (Discover DTI)</text>

  <!-- Step 2: Ingest TMF921 Intent -->
  <line x1="170" y1="210" x2="570" y2="210" stroke="#3B82F6" stroke-width="2" marker-end="url(#seqArrow)"/>
  <text x="370" y="202" font-family="Segoe UI, sans-serif" font-size="11" fill="#BFDBFE" text-anchor="middle">2. POST /tmf921/intent (SLA: Latency &lt; 1.5ms)</text>

  <!-- Step 3: Layer 1 Background Sync -->
  <line x1="975" y1="260" x2="570" y2="260" stroke="#10B981" stroke-width="2" stroke-dasharray="4 3" marker-end="url(#seqArrowGreen)"/>
  <text x="770" y="252" font-family="Segoe UI, sans-serif" font-size="11" fill="#A7F3D0" text-anchor="middle">3. Real-Time Telemetry Sync (RSL, MCS 8, Freq)</text>

  <!-- Step 4: What-If Perturbation -->
  <line x1="170" y1="310" x2="570" y2="310" stroke="#F59E0B" stroke-width="2" marker-end="url(#seqArrowOrange)"/>
  <text x="370" y="302" font-family="Segoe UI, sans-serif" font-size="11" fill="#FDE68A" text-anchor="middle">4. POST /dti/scenarios (Rain 55mm/hr Perturbation)</text>

  <!-- Step 5: Simulation Execution in NS-3 -->
  <line x1="570" y1="360" x2="770" y2="360" stroke="#F59E0B" stroke-width="2" marker-end="url(#seqArrowOrange)"/>
  <text x="670" y="352" font-family="Segoe UI, sans-serif" font-size="11" fill="#FDE68A" text-anchor="middle">5. Run Discrete-Event Simulation</text>

  <!-- Step 6: NS-3 Prediction Result -->
  <line x1="770" y1="410" x2="570" y2="410" stroke="#EF4444" stroke-width="2" marker-end="url(#seqArrow)"/>
  <text x="670" y="402" font-family="Segoe UI, sans-serif" font-size="11" fill="#FCA5A5" text-anchor="middle">6. Predicted Breach (MCS 0, Loss 8%, Latency 6.8ms)</text>

  <!-- Step 7: Mitigation Computed & Validated -->
  <rect x="530" y="435" width="80" height="30" rx="4" fill="#065F46" stroke="#34D399" stroke-width="1.5"/>
  <text x="570" y="454" font-family="Segoe UI, sans-serif" font-size="10" font-weight="bold" fill="#FFFFFF" text-anchor="middle">Safety Check</text>

  <!-- Step 8: Closed Loop TFS 2PC Commit -->
  <line x1="570" y1="490" x2="975" y2="490" stroke="#10B981" stroke-width="2.5" marker-end="url(#seqArrowGreen)"/>
  <text x="770" y="482" font-family="Segoe UI, sans-serif" font-size="11" font-weight="bold" fill="#34D399" text-anchor="middle">8. 2PC Commit: /modulation/acm_floor &amp; /radio/tuning</text>

  <!-- Step 9: Hardware Reconfigured & Verified -->
  <line x1="975" y1="540" x2="170" y2="540" stroke="#10B981" stroke-width="2" stroke-dasharray="6 4" marker-end="url(#seqArrowGreen)"/>
  <text x="570" y="532" font-family="Segoe UI, sans-serif" font-size="11" fill="#A7F3D0" text-anchor="middle">9. Closed-Loop Success: Physical HW Reconfigured, SLA Preserved</text>
</svg>
"""

with open(os.path.join(FIGURES_DIR, "closed_loop_sequence_diagram.svg"), "w", encoding="utf-8") as f:
    f.write(FIG4_SVG)


# ==============================================================================
# FIGURE 5: Scientific Propagation & Modulation Curves (Matplotlib PNG)
# ==============================================================================
fig, axes = plt.subplots(2, 2, figsize=(14, 10), facecolor="#0B132B")
plt.subplots_adjust(hspace=0.35, wspace=0.3)

for ax in axes.flat:
    ax.set_facecolor("#1C2541")
    ax.tick_params(colors="#94A3B8", labelsize=10)
    for spine in ax.spines.values():
        spine.set_color("#334155")
    ax.grid(True, linestyle="--", alpha=0.3, color="#64748B")

# Subplot 1: ITU-R P.838 Rain Attenuation vs Rain Rate
r_rates = np.linspace(1, 100, 200) # mm/hr
# ITU-R P.838: gamma_R = k * R^alpha
# 60 GHz (V-band): k=0.85, alpha=0.80
# 73 GHz (E-band): k=1.05, alpha=0.76
# 18 GHz (Microwave): k=0.07, alpha=1.08
atten_60 = 0.85 * (r_rates ** 0.80)
atten_73 = 1.05 * (r_rates ** 0.76)
atten_18 = 0.07 * (r_rates ** 1.08)

ax1 = axes[0, 0]
ax1.plot(r_rates, atten_60, color="#38BDF8", linewidth=2.5, label="60 GHz V-Band (MultiHaul TG)")
ax1.plot(r_rates, atten_73, color="#F59E0B", linewidth=2.5, label="73 GHz E-Band (EtherHaul)")
ax1.plot(r_rates, atten_18, color="#10B981", linewidth=2.5, label="18 GHz Microwave (IP-50)")
ax1.axvline(x=55, color="#EF4444", linestyle=":", linewidth=2, label="Simulated Storm (55 mm/hr)")
ax1.set_title("ITU-R P.838-3 Specific Rain Attenuation", color="#F8FAFC", fontsize=12, fontweight="bold")
ax1.set_xlabel("Rain Rate (mm/hr)", color="#CBD5E1", fontsize=10)
ax1.set_ylabel("Specific Attenuation (dB/km)", color="#CBD5E1", fontsize=10)
ax1.legend(facecolor="#0B132B", edgecolor="#334155", labelcolor="#F8FAFC", fontsize=9)

# Subplot 2: SINR vs Distance under 55 mm/hr Rain Fade
dists = np.linspace(0.1, 2.0, 200) # km
# Free Space Path Loss (60 GHz) + Oxygen Absorption (~15 dB/km) + Rain Attenuation (19.9 dB/km)
fspl_60 = 20 * np.log10(dists * 1000) + 20 * np.log10(60000) - 147.55
total_loss_clean = fspl_60 + (15.0 * dists)
total_loss_rain = total_loss_clean + (21.0 * dists)

# EIRP=40 dBm, Rx Gain=30 dBi, Noise Floor=-85 dBm
sinr_clean = 40 + 30 - total_loss_clean - (-85)
sinr_rain = 40 + 30 - total_loss_rain - (-85)

ax2 = axes[0, 1]
ax2.plot(dists, sinr_clean, color="#10B981", linewidth=2.5, label="Clear Air SINR")
ax2.plot(dists, sinr_rain, color="#EF4444", linewidth=2.5, label="55 mm/hr Rain Faded SINR")
ax2.axhline(y=14.0, color="#F59E0B", linestyle="--", linewidth=1.5, label="Min QPSK MCS 2 Threshold")
ax2.set_title("mmWave Carrier SINR Degradation vs Path Distance", color="#F8FAFC", fontsize=12, fontweight="bold")
ax2.set_xlabel("Link Distance (km)", color="#CBD5E1", fontsize=10)
ax2.set_ylabel("Effective SINR (dB)", color="#CBD5E1", fontsize=10)
ax2.legend(facecolor="#0B132B", edgecolor="#334155", labelcolor="#F8FAFC", fontsize=9)

# Subplot 3: Ceragon Hitless ACM MCS Modulation & Throughput
mcs_indices = np.arange(0, 10)
mcs_rates = np.array([50, 180, 260, 380, 500, 650, 800, 920, 1000, 1200]) # Mbps
mcs_colors = ["#EF4444" if r < 500 else "#10B981" for r in mcs_rates]

ax3 = axes[1, 0]
bars = ax3.bar(mcs_indices, mcs_rates, color=mcs_colors, edgecolor="#0B132B", width=0.6)
ax3.axhline(y=500, color="#F59E0B", linestyle="--", linewidth=2, label="SLA 500 Mbps Threshold")
ax3.set_title("Ceragon Hitless ACM Modulation vs Capacity", color="#F8FAFC", fontsize=12, fontweight="bold")
ax3.set_xlabel("ACM Modulation Index (MCS)", color="#CBD5E1", fontsize=10)
ax3.set_ylabel("Physical Throughput (Mbps)", color="#CBD5E1", fontsize=10)
ax3.set_xticks(mcs_indices)
ax3.set_xticklabels([f"MCS {i}" for i in mcs_indices])
ax3.legend(facecolor="#0B132B", edgecolor="#334155", labelcolor="#F8FAFC", fontsize=9)

# Subplot 4: NS-3 Queueing Delay & SLA Violation Simulation
snr_sweep = np.linspace(2, 28, 100)
# Latency model: Base propagation (0.85ms) + queue congestion delay
latency_sim = 0.85 + (32.0 / (snr_sweep + 0.5))

ax4 = axes[1, 1]
ax4.plot(snr_sweep, latency_sim, color="#38BDF8", linewidth=2.5, label="NS-3 Simulated Latency")
ax4.axhline(y=1.5, color="#EF4444", linestyle="--", linewidth=2, label="TMF921 Intent SLA Limit (1.5ms)")
ax4.fill_between(snr_sweep, 1.5, 8.0, where=(latency_sim >= 1.5), color="#EF4444", alpha=0.15, label="SLA Breach Zone")
ax4.set_title("NS-3 Discrete-Event Packet Latency vs RF SINR", color="#F8FAFC", fontsize=12, fontweight="bold")
ax4.set_xlabel("Link SINR (dB)", color="#CBD5E1", fontsize=10)
ax4.set_ylabel("One-Way Latency (ms)", color="#CBD5E1", fontsize=10)
ax4.legend(facecolor="#0B132B", edgecolor="#334155", labelcolor="#F8FAFC", fontsize=9)

fig.suptitle("TELECOM DIGITAL TWIN (NDT) MULTI-FIDELITY PROPAGATION & PERFORMANCE MODELS", 
             color="#F8FAFC", fontsize=15, fontweight="bold", y=0.98)

plt.savefig(os.path.join(FIGURES_DIR, "rain_attenuation_and_acm_curves.png"), dpi=200, bbox_inches="tight")
plt.close()
print("All figures successfully created in:", FIGURES_DIR)
